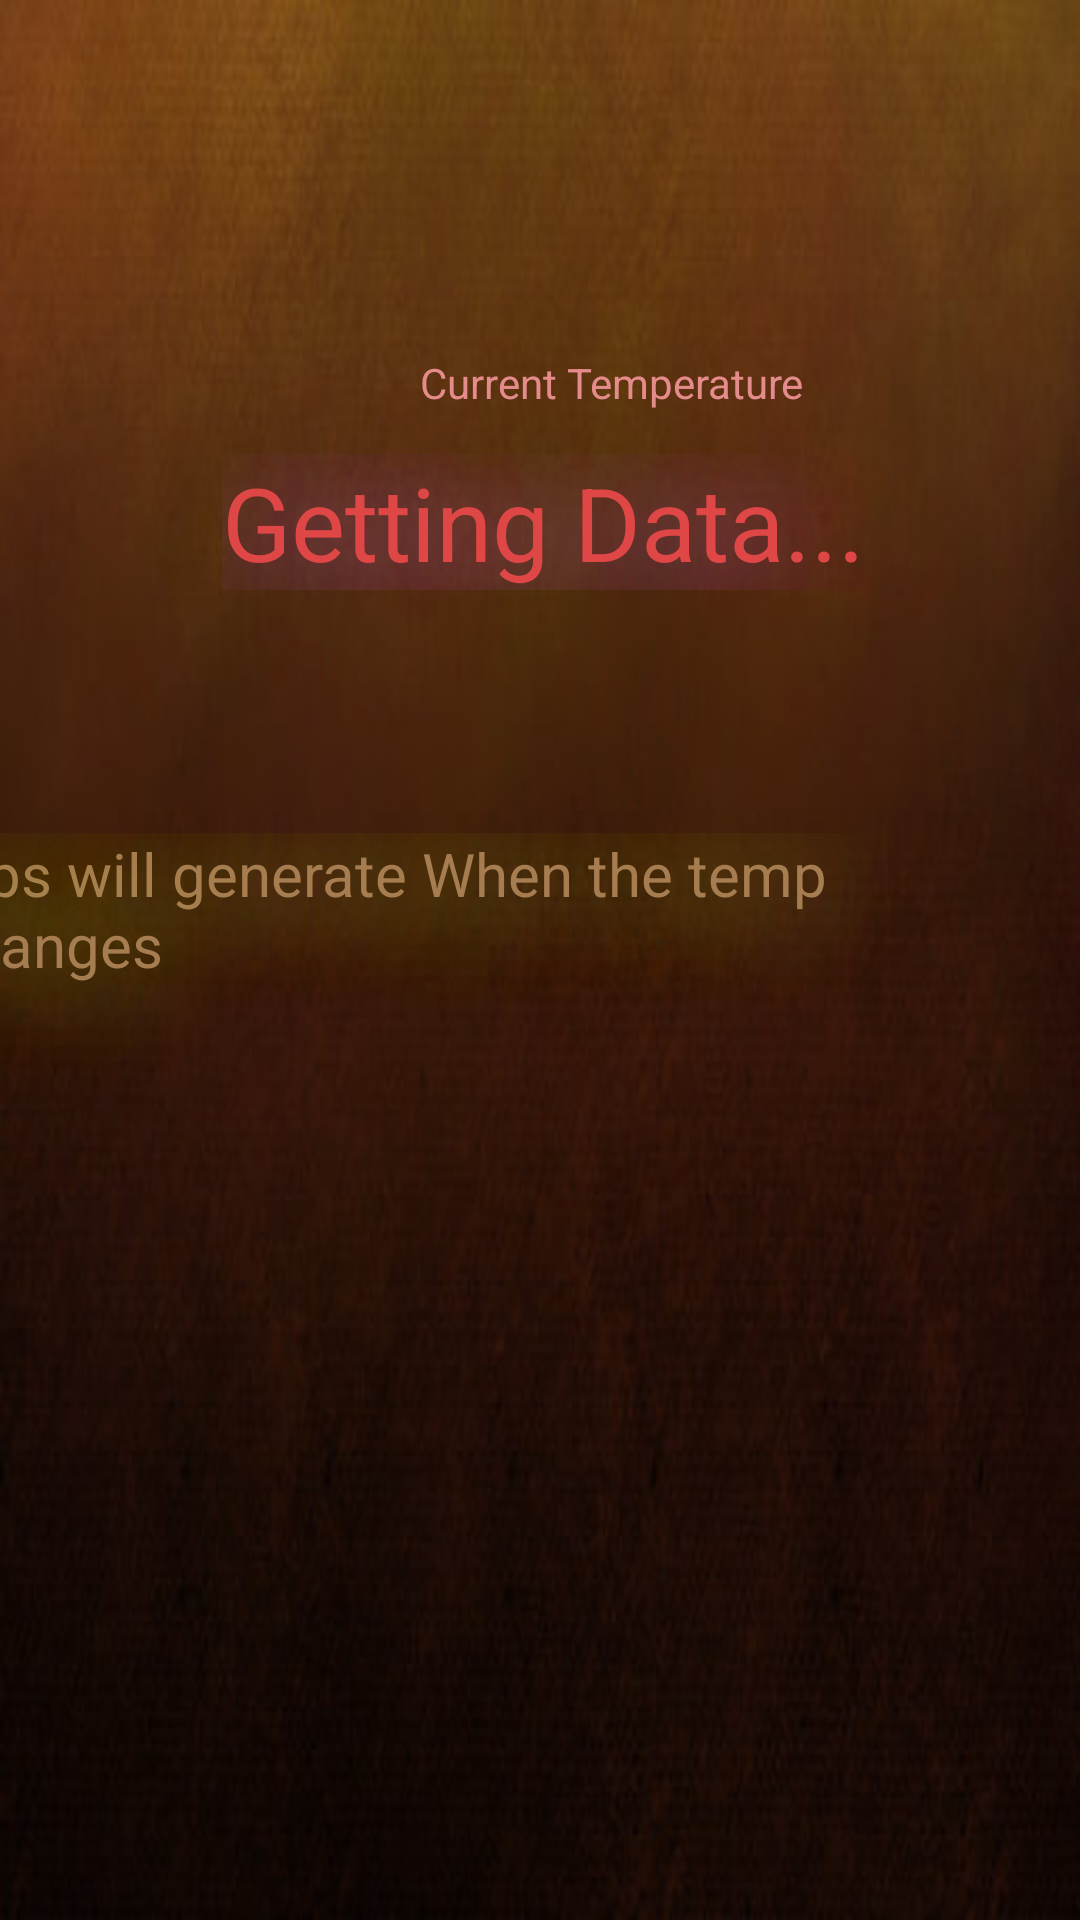

The Android layout XML behind this screen, and the referenced resources:
<!-- AndroidManifest.xml: application theme Theme.AppCompat.NoActionBar -->
<!-- res/layout/activity_temp_measure.xml -->
<?xml version="1.0" encoding="utf-8"?>
<androidx.constraintlayout.widget.ConstraintLayout xmlns:android="http://schemas.android.com/apk/res/android"
    xmlns:app="http://schemas.android.com/apk/res-auto"
    xmlns:tools="http://schemas.android.com/tools"
    android:layout_width="match_parent"
    android:layout_height="match_parent"
    android:background="@drawable/dbg"
    tools:context=".TempMeasure">

    <TextView
        android:id="@+id/tempShow"
        android:layout_width="wrap_content"
        android:layout_height="wrap_content"
        android:layout_marginStart="178dp"
        android:layout_marginTop="150dp"
        android:layout_marginEnd="176dp"
        android:shadowColor="#C066CF"
        android:shadowDx="6"
        android:shadowDy="8"
        android:shadowRadius="90"
        android:text="Getting Data..."
        android:textColor="#DF4646"
        android:textSize="34sp"
        app:layout_constraintBottom_toBottomOf="parent"
        app:layout_constraintEnd_toEndOf="parent"
        app:layout_constraintHorizontal_bias="0.5"
        app:layout_constraintStart_toStartOf="parent"
        app:layout_constraintTop_toTopOf="parent"
        app:layout_constraintVertical_bias="0.003" />

    <TextView
        android:id="@+id/tempTips"
        android:layout_width="373dp"
        android:layout_height="280dp"
        android:layout_marginStart="10dp"
        android:layout_marginTop="10dp"
        android:layout_marginEnd="14dp"
        android:layout_marginBottom="10dp"
        android:ems="10"
        android:gravity="start|top"
        android:inputType="textMultiLine"
        android:isScrollContainer="true"
        android:scrollbars="vertical"
        android:shadowColor="#BCDA4E"
        android:shadowDx="4"
        android:shadowDy="8"
        android:shadowRadius="90"
        android:text="Tips will generate When the temp changes"
        android:textColor="#A67D50"
        android:textSize="20sp"
        app:layout_constraintBottom_toBottomOf="parent"
        app:layout_constraintEnd_toEndOf="parent"
        app:layout_constraintHorizontal_bias="0.857"
        app:layout_constraintStart_toStartOf="parent"
        app:layout_constraintTop_toBottomOf="@+id/tempShow"
        app:layout_constraintVertical_bias="0.496" />

    <TextView
        android:id="@+id/textView4"
        android:layout_width="0dp"
        android:layout_height="wrap_content"
        android:layout_marginStart="140dp"
        android:layout_marginTop="118dp"
        android:layout_marginBottom="15dp"
        android:text="Current Temperature"
        android:textColor="#E48B8B"
        app:layout_constraintBottom_toTopOf="@+id/tempShow"
        app:layout_constraintEnd_toEndOf="parent"
        app:layout_constraintHorizontal_bias="0.5"
        app:layout_constraintStart_toStartOf="parent"
        app:layout_constraintTop_toTopOf="parent"
        app:layout_constraintVertical_bias="0.0" />

</androidx.constraintlayout.widget.ConstraintLayout>
<!-- resources referenced by this layout -->
<resources>
  <!-- drawable dbg: jpg bitmap (drawable, 20883 bytes) -->
</resources>
